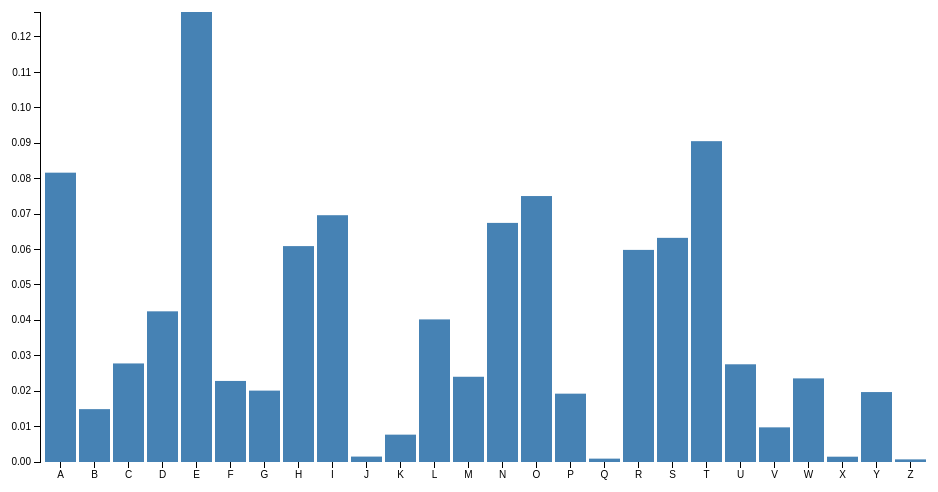
D3 v3 page, settled after 360 driven frames (6 s of simulated time); the page loaded 1 data file(s).



    var margin = { top: 20, right: 30, bottom: 30, left: 40 },
        width = 960 - margin.left - margin.right,
        height = 500 - margin.top - margin.bottom;

    var x = d3.scale.ordinal()
        .rangeRoundBands([0, width], .1);

    var y = d3.scale.linear()
        .range([height, 0]);

    var xAxis = d3.svg.axis()
        .scale(x)
        .orient("bottom");

    var yAxis = d3.svg.axis()
        .scale(y)
        .orient("left");

    var chart = d3.select(".chart")
        .attr("width", width + margin.left + margin.right)
        .attr("height", height + margin.top + margin.bottom)
      .append("g")
        .attr("transform", "translate(" + margin.left + "," + margin.top + ")");

    d3.tsv("data.tsv", type, function (error, data) {
        x.domain(data.map(function (d) { return d.letter; }));
        y.domain([0, d3.max(data, function (d) { return d.value; })]);

        chart.append("g")
          .attr("class", "x axis")
          .attr("transform", "translate(0," + height + ")")
          .call(xAxis);

        chart.append("g")
          .attr("class", "y axis")
          .call(yAxis);

        chart.selectAll(".bar")
          .data(data)
        .enter().append("rect")
          .attr("class", "bar")
          .attr("x", function (d) { return x(d.letter); })
          .attr("y", function (d) { return y(d.value); })
          .attr("height", function (d) { return height - y(d.value); })
          .attr("width", x.rangeBand());
    });

    function type(d) {
        d.value = parseFloat(d.frequency);
        return d;
    }

    function range(start, stop) {
        var result = [];
        for (var idx = start.charCodeAt(0), end = stop.charCodeAt(0); idx <= end; idx++) {
            result.push(String.fromCharCode(idx));
        }
        return result;
    }


### data: data.tsv
letter	frequency
A	0.08167
B	0.01492
C	0.02782
D	0.04253
E	0.127
F	0.02288
G	0.02015
H	0.06094
I	0.06966
J	0.00153
K	0.00772
L	0.04025
M	0.02406
N	0.06749
O	0.07507
P	0.01929
Q	0.00095
R	0.05987
S	0.06327
T	0.09056
U	0.02758
V	0.00978
W	0.02360
X	0.00150
Y	0.01974
Z	0.00074